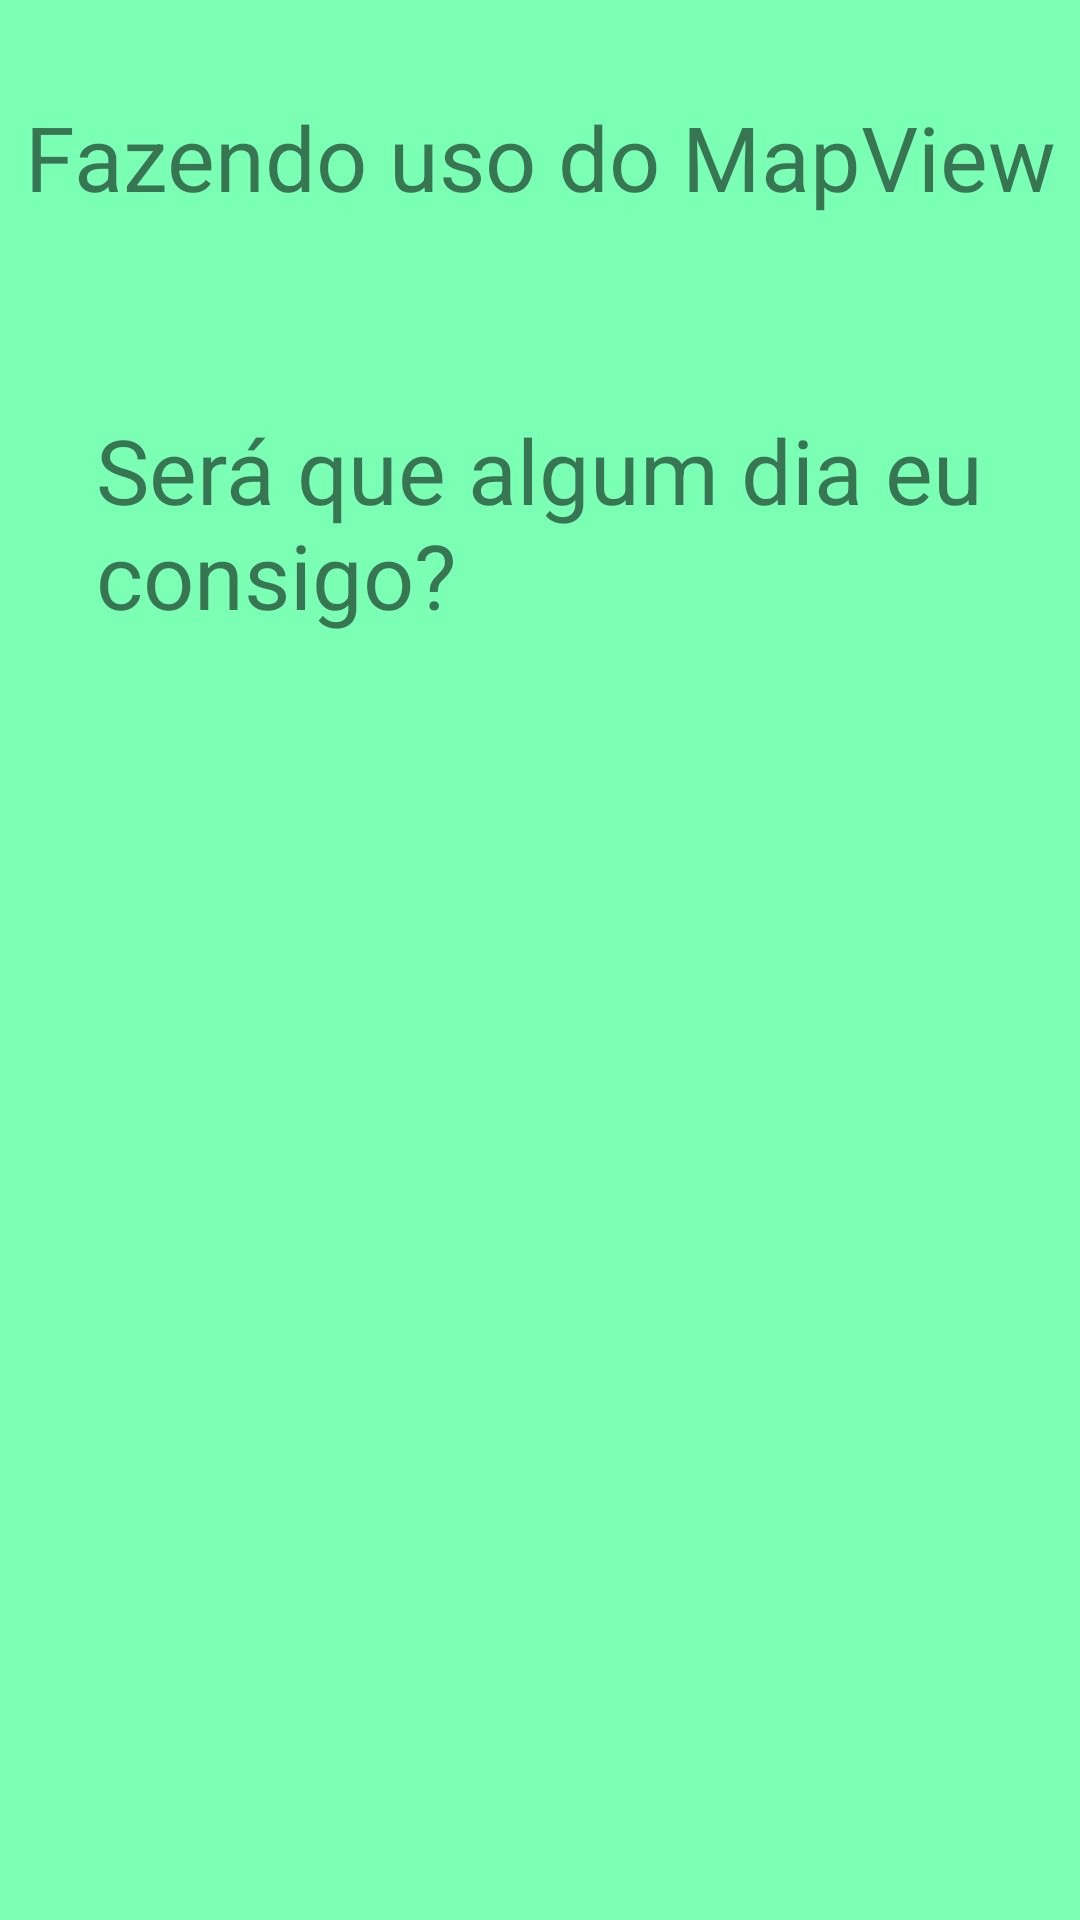

Android layout source for this screen:
<!-- AndroidManifest.xml: application theme AppTheme -->
<!-- res/layout/activity_mapa.xml -->
<?xml version="1.0" encoding="utf-8"?>
<androidx.constraintlayout.widget.ConstraintLayout xmlns:android="http://schemas.android.com/apk/res/android"
    xmlns:app="http://schemas.android.com/apk/res-auto"
    xmlns:tools="http://schemas.android.com/tools"
    android:layout_width="match_parent"
    android:layout_height="match_parent"
    android:background="@color/colorAccent"
    tools:context=".MapaActivity">

    <TextView
        android:id="@+id/textView"
        android:layout_width="wrap_content"
        android:layout_height="wrap_content"
        android:layout_marginStart="32dp"
        android:layout_marginTop="32dp"
        android:layout_marginEnd="32dp"
        android:text="Fazendo uso do MapView"
        android:textSize="30sp"
        app:layout_constraintEnd_toEndOf="parent"
        app:layout_constraintStart_toStartOf="parent"
        app:layout_constraintTop_toTopOf="parent" />

    <ImageView
        android:id="@+id/imageView7"
        android:layout_width="0dp"
        android:layout_height="0dp"
        android:layout_marginStart="32dp"
        android:layout_marginTop="32dp"
        android:layout_marginEnd="32dp"
        android:layout_marginBottom="32dp"
        app:layout_constraintBottom_toBottomOf="parent"
        app:layout_constraintEnd_toEndOf="parent"
        app:layout_constraintStart_toStartOf="parent"
        app:layout_constraintTop_toBottomOf="@+id/textView7"
        app:srcCompat="@drawable/googleg_standard_color_18" />

    <TextView
        android:id="@+id/textView7"
        android:layout_width="0dp"
        android:layout_height="wrap_content"
        android:layout_marginStart="32dp"
        android:layout_marginTop="64dp"
        android:layout_marginEnd="32dp"
        android:text="Será que algum dia eu consigo?"
        android:textSize="30sp"
        app:layout_constraintEnd_toEndOf="parent"
        app:layout_constraintStart_toStartOf="parent"
        app:layout_constraintTop_toBottomOf="@+id/textView" />
</androidx.constraintlayout.widget.ConstraintLayout>
<!-- resources referenced by this layout -->
<resources>
  <color name="colorAccent">#7AFFB4</color>
  <style name="AppTheme" parent="Theme.AppCompat.Light.DarkActionBar">
          
          <item name="colorPrimary">@color/colorPrimary</item>
          <item name="colorPrimaryDark">@color/colorPrimaryDark</item>
          <item name="colorAccent">@color/colorAccent</item>
      </style>
  <color name="colorPrimary">#3DDC84</color>
  <color name="colorPrimaryDark">#00A956</color>
</resources>
